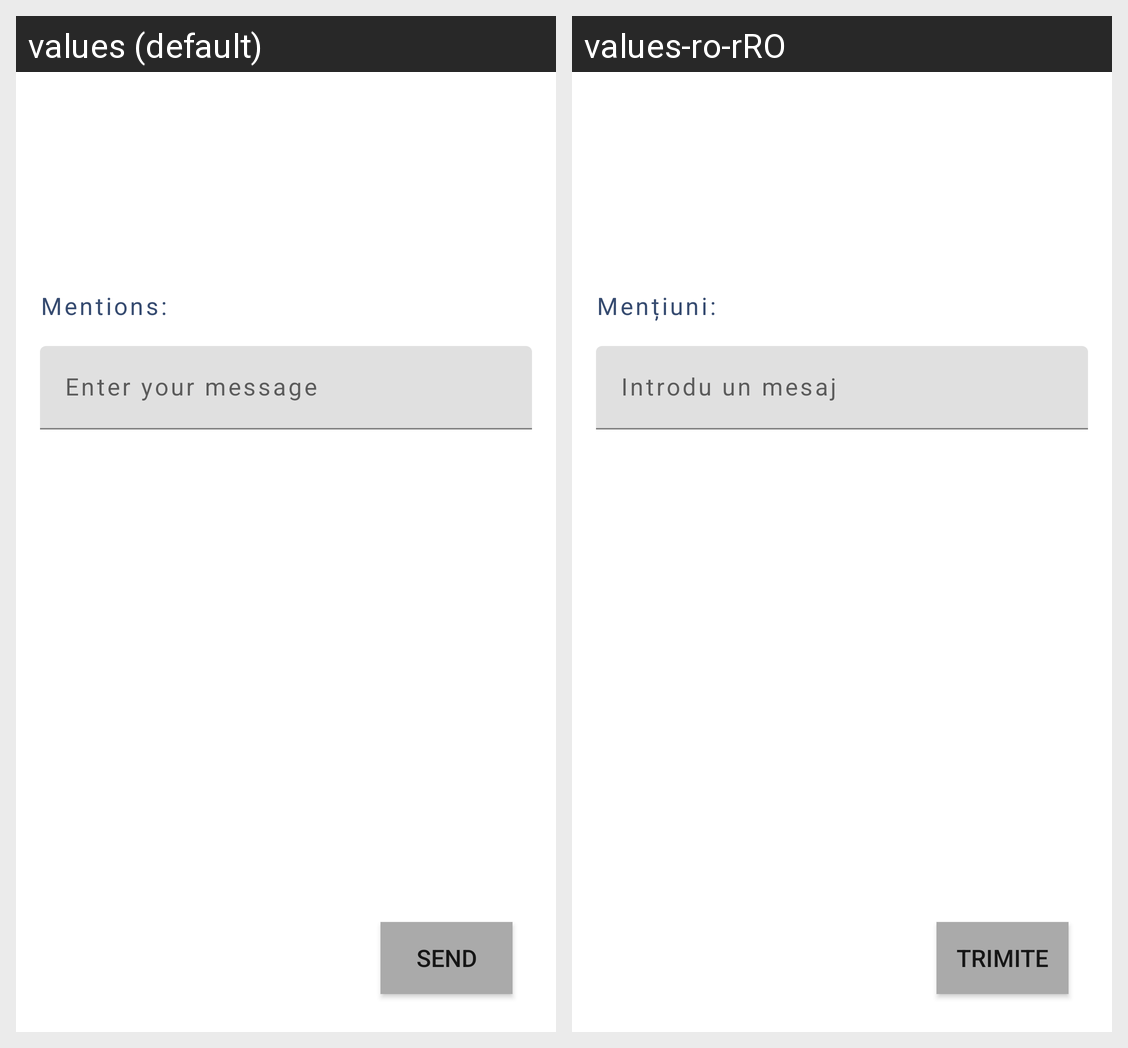

The Android screen above is rendered under two locales of the same app. Produce the string resources it draws, with the default and per-locale values.
Android screen res/layout/fragment_detalii_profesor.xml rendered under 2 locales, left to right: values (default), values-ro-rRO. Device: Nexus 5 (rendered at 1080×1920; each locale shown at half size, 540×960, under a caption strip naming it); theme AppTheme.
Strings drawn on this screen, with the default value and each locale's value (text and hints the layout hard-codes, and strings that could not be matched under every locale, appear in the picture but are not listed):

mentiunile_studentului_formular
  values: Mentions:
  values-ro-rRO: Mențiuni:

enter_your_message
  values: Enter your message
  values-ro-rRO: Introdu un mesaj

trimite
  values: Send
  values-ro-rRO: Trimite
